Run: headless pygame with SDL's dummy video driver; simulated clock (each Clock.tick advances the game by its frame time, no real sleeping); random seed 0; keys injected as events and as key.get_pressed() state; no mouse input.
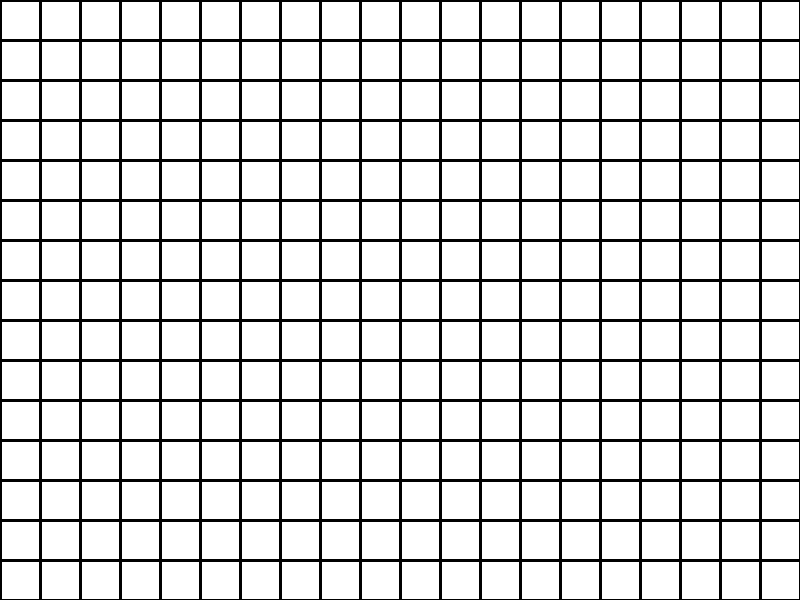
Frame 1 of 4 · flips 1–60 · no input
Frame 2 of 4 · flips 61–180 · tapped SPACE, RETURN · held RIGHT (→), D · screen unchanged from frame 1, image omitted
Frame 3 of 4 · flips 181–300 · held DOWN (↓), S · screen unchanged from frame 2, image omitted
Frame 4 of 4 · flips 301–420 · held LEFT (←), A, UP (↑), W · screen unchanged from frame 3, image omitted

The pygame program that drew these frames:

import pygame

ROWS = 15
COLS = 20
CELL_SIZE = 40
WIDTH = COLS * CELL_SIZE
HEIGHT = ROWS * CELL_SIZE

northWall = [[1 for _ in range(COLS)] for _ in range(ROWS + 1)]
eastWall = [[1 for _ in range(COLS + 1)] for _ in range(ROWS)]

WHITE = (255, 255, 255)
BLACK = (0, 0, 0)

pygame.init()
screen = pygame.display.set_mode((WIDTH, HEIGHT))
pygame.display.set_caption("Maze Assignment")
clock = pygame.time.Clock()

# ----------------------------
# DRAW MAZE
# ----------------------------
def draw_maze():
    screen.fill(WHITE)

    for r in range(ROWS):
        for c in range(COLS):
            # TOP WALL
            if northWall[r][c] == 1:
                pygame.draw.line(
                    screen,
                    BLACK,
                    (c * CELL_SIZE, r * CELL_SIZE),
                    ((c + 1) * CELL_SIZE, r * CELL_SIZE),
                    3
                )

            # RIGHT WALL
            if eastWall[r][c + 1] == 1:
                pygame.draw.line(
                    screen,
                    BLACK,
                    ((c + 1) * CELL_SIZE, r * CELL_SIZE),
                    ((c + 1) * CELL_SIZE, (r + 1) * CELL_SIZE),
                    3
                )

    # BOTTOM BORDER
    pygame.draw.line(
        screen,
        BLACK,
        (0, ROWS * CELL_SIZE),
        (COLS * CELL_SIZE, ROWS * CELL_SIZE),
        3
    )

    # LEFT BORDER
    pygame.draw.line(
        screen,
        BLACK,
        (0, 0),
        (0, ROWS * CELL_SIZE),
        3
    )

running = True
while running:
    for event in pygame.event.get():
        if event.type == pygame.QUIT:
            running = False

    draw_maze()
    pygame.display.flip()

pygame.quit()
